Photos from the image-classification dataset "catsanddogs" in the GitHub repository ml-ams-osram/ml-datasets. Its 2 classes are: cat, dog.

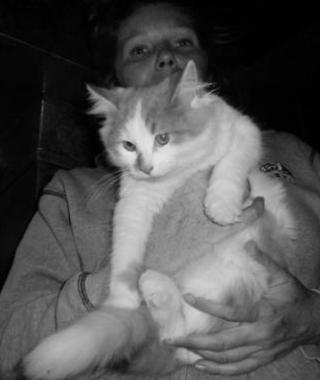
Label: cat

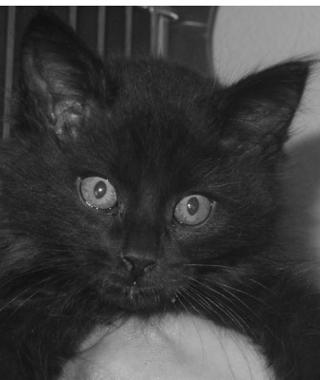
Label: cat

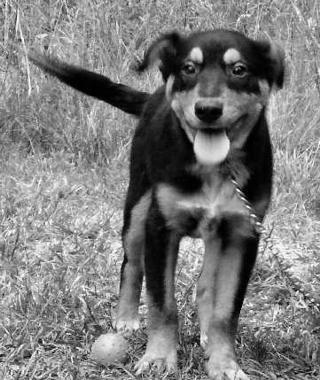
Label: dog

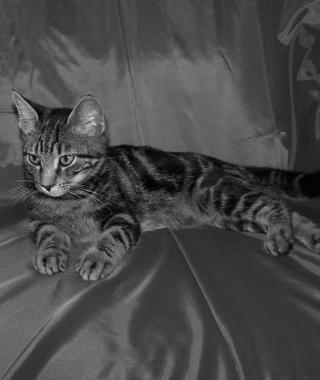
Label: cat

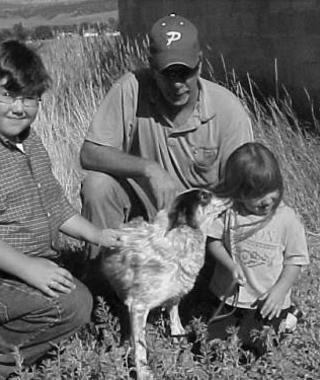
Label: dog

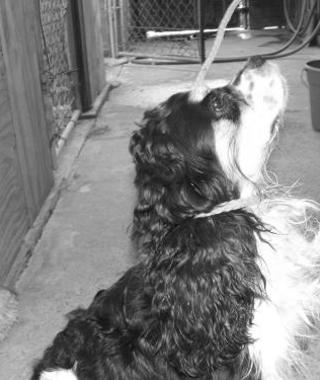
Label: dog
